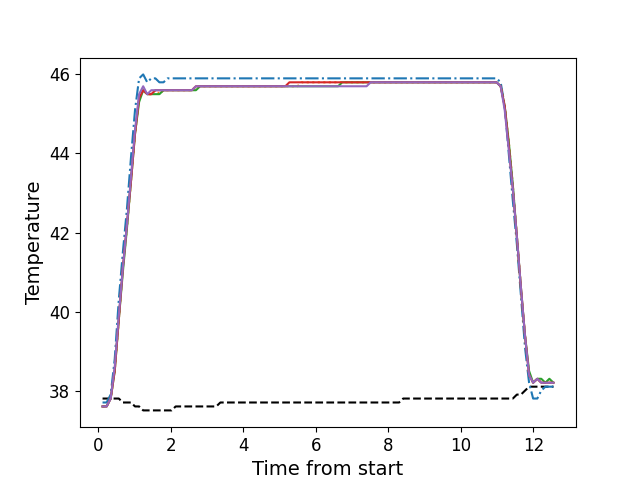

Values plotted in this chart, from the file beside it:
, times, neutral, z1, z2, z3, z4, z5
0, 0.1174, 37.8, 37.7, 37.6, 37.6, 37.6, 37.6
1, 0.23, 37.8, 37.7, 37.6, 37.6, 37.6, 37.6
2, 0.3417, 37.8, 37.9, 37.8, 37.8, 37.8, 37.8
3, 0.4533, 37.8, 38.8, 38.5, 38.5, 38.5, 38.6
4, 0.566, 37.8, 40.3, 39.8, 39.8, 39.8, 39.9
5, 0.6776, 37.7, 41.5, 41.1, 41.0, 41.1, 41.1
6, 0.7902, 37.7, 42.6, 42.1, 42.1, 42.2, 42.2
7, 0.902, 37.7, 43.9, 43.3, 43.3, 43.3, 43.4
8, 1.014, 37.6, 45.1, 44.5, 44.5, 44.5, 44.6
9, 1.126, 37.6, 45.9, 45.4, 45.3, 45.4, 45.5
10, 1.238, 37.5, 46.0, 45.6, 45.6, 45.6, 45.7
11, 1.35, 37.5, 45.8, 45.5, 45.5, 45.5, 45.5
12, 1.462, 37.5, 45.9, 45.5, 45.5, 45.5, 45.6
13, 1.575, 37.5, 45.9, 45.6, 45.5, 45.6, 45.6
14, 1.686, 37.5, 45.8, 45.5, 45.5, 45.6, 45.6
15, 1.799, 37.5, 45.8, 45.6, 45.6, 45.6, 45.6
16, 1.91, 37.5, 45.9, 45.6, 45.6, 45.6, 45.6
17, 2.023, 37.5, 45.9, 45.6, 45.6, 45.6, 45.6
18, 2.135, 37.6, 45.9, 45.6, 45.6, 45.6, 45.6
19, 2.246, 37.6, 45.9, 45.6, 45.6, 45.6, 45.6
20, 2.358, 37.6, 45.9, 45.6, 45.6, 45.6, 45.6
21, 2.47, 37.6, 45.9, 45.6, 45.6, 45.6, 45.6
22, 2.583, 37.6, 45.9, 45.6, 45.6, 45.6, 45.6
23, 2.695, 37.6, 45.9, 45.7, 45.6, 45.7, 45.7
24, 2.807, 37.6, 45.9, 45.7, 45.7, 45.7, 45.7
25, 2.919, 37.6, 45.9, 45.7, 45.7, 45.7, 45.7
26, 3.032, 37.6, 45.9, 45.7, 45.7, 45.7, 45.7
27, 3.143, 37.6, 45.9, 45.7, 45.7, 45.7, 45.7
28, 3.255, 37.6, 45.9, 45.7, 45.7, 45.7, 45.7
29, 3.367, 37.7, 45.9, 45.7, 45.7, 45.7, 45.7
30, 3.479, 37.7, 45.9, 45.7, 45.7, 45.7, 45.7
31, 3.592, 37.7, 45.9, 45.7, 45.7, 45.7, 45.7
32, 3.703, 37.7, 45.9, 45.7, 45.7, 45.7, 45.7
33, 3.816, 37.7, 45.9, 45.7, 45.7, 45.7, 45.7
34, 3.927, 37.7, 45.9, 45.7, 45.7, 45.7, 45.7
35, 4.04, 37.7, 45.9, 45.7, 45.7, 45.7, 45.7
36, 4.151, 37.7, 45.9, 45.7, 45.7, 45.7, 45.7
37, 4.264, 37.7, 45.9, 45.7, 45.7, 45.7, 45.7
38, 4.375, 37.7, 45.9, 45.7, 45.7, 45.7, 45.7
39, 4.488, 37.7, 45.9, 45.7, 45.7, 45.7, 45.7
40, 4.6, 37.7, 45.9, 45.7, 45.7, 45.7, 45.7
41, 4.712, 37.7, 45.9, 45.7, 45.7, 45.7, 45.7
42, 4.824, 37.7, 45.9, 45.7, 45.7, 45.7, 45.7
43, 4.937, 37.7, 45.9, 45.7, 45.7, 45.7, 45.7
44, 5.048, 37.7, 45.9, 45.7, 45.7, 45.7, 45.7
45, 5.16, 37.7, 45.9, 45.7, 45.7, 45.7, 45.7
46, 5.272, 37.7, 45.9, 45.7, 45.7, 45.8, 45.7
47, 5.385, 37.7, 45.9, 45.7, 45.7, 45.8, 45.7
48, 5.496, 37.7, 45.9, 45.7, 45.7, 45.8, 45.7
49, 5.609, 37.7, 45.9, 45.8, 45.7, 45.8, 45.7
50, 5.721, 37.7, 45.9, 45.8, 45.7, 45.8, 45.7
51, 5.833, 37.7, 45.9, 45.8, 45.7, 45.8, 45.7
52, 5.945, 37.7, 45.9, 45.8, 45.7, 45.8, 45.7
53, 6.056, 37.7, 45.9, 45.8, 45.7, 45.8, 45.7
54, 6.169, 37.7, 45.9, 45.8, 45.7, 45.8, 45.7
55, 6.281, 37.7, 45.9, 45.8, 45.7, 45.8, 45.7
56, 6.393, 37.7, 45.9, 45.8, 45.7, 45.8, 45.7
57, 6.505, 37.7, 45.9, 45.8, 45.7, 45.8, 45.7
58, 6.618, 37.7, 45.9, 45.8, 45.7, 45.8, 45.7
59, 6.729, 37.7, 45.9, 45.8, 45.8, 45.8, 45.7
... 52 more rows
